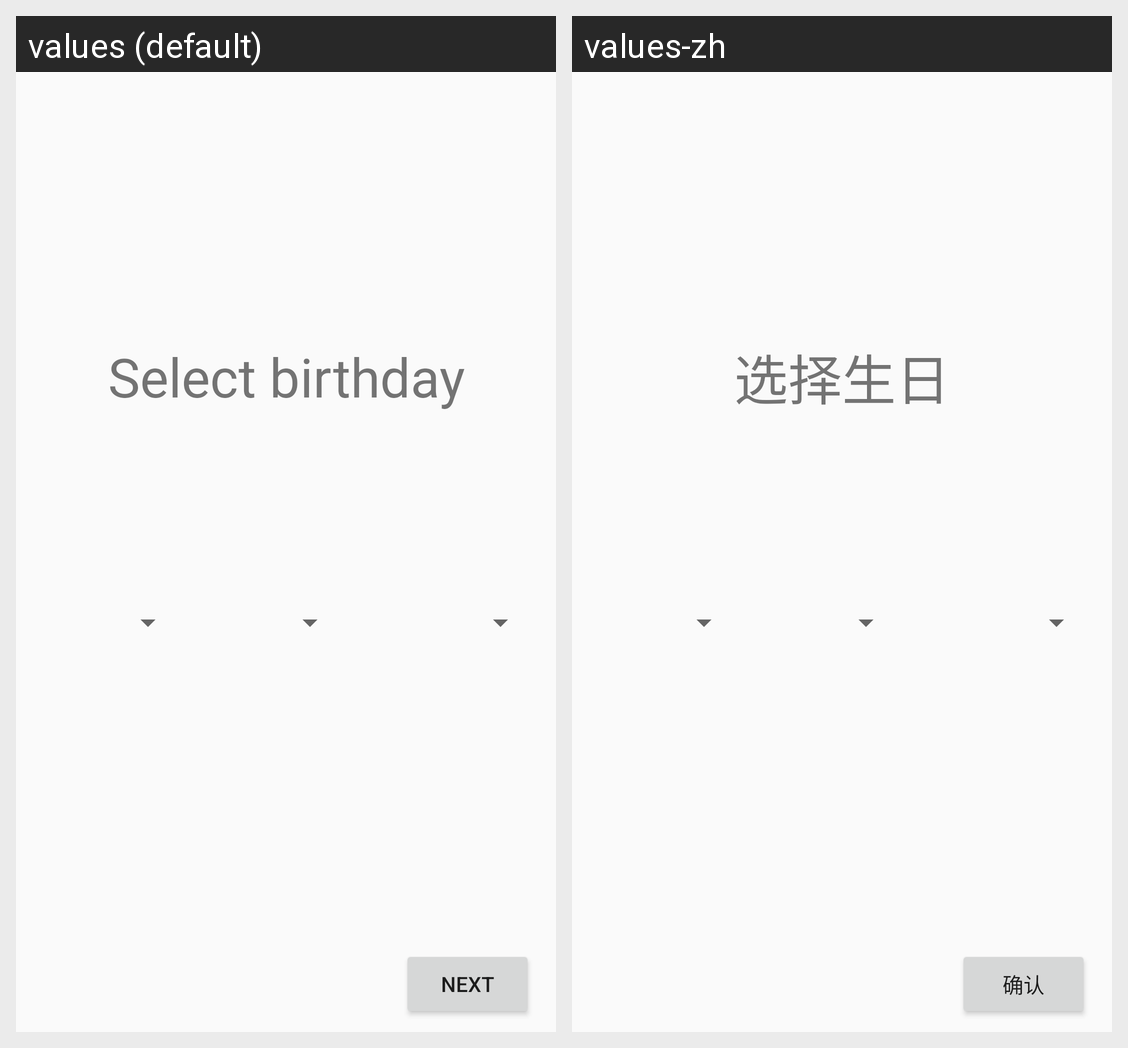

Strings drawn on this Android screen and how each of the app's shown locales translates them:
Android screen res/layout/activity_initial_birthday_selection.xml rendered under 2 locales, left to right: values (default), values-zh. Device: Nexus 5 (rendered at 1080×1920; each locale shown at half size, 540×960, under a caption strip naming it); theme AppTheme.
Strings drawn on this screen, with the default value and each locale's value (text and hints the layout hard-codes, and strings that could not be matched under every locale, appear in the picture but are not listed):

next
  values: next
  values-zh: 确认

select_birthday
  values: Select birthday
  values-zh: 选择生日
